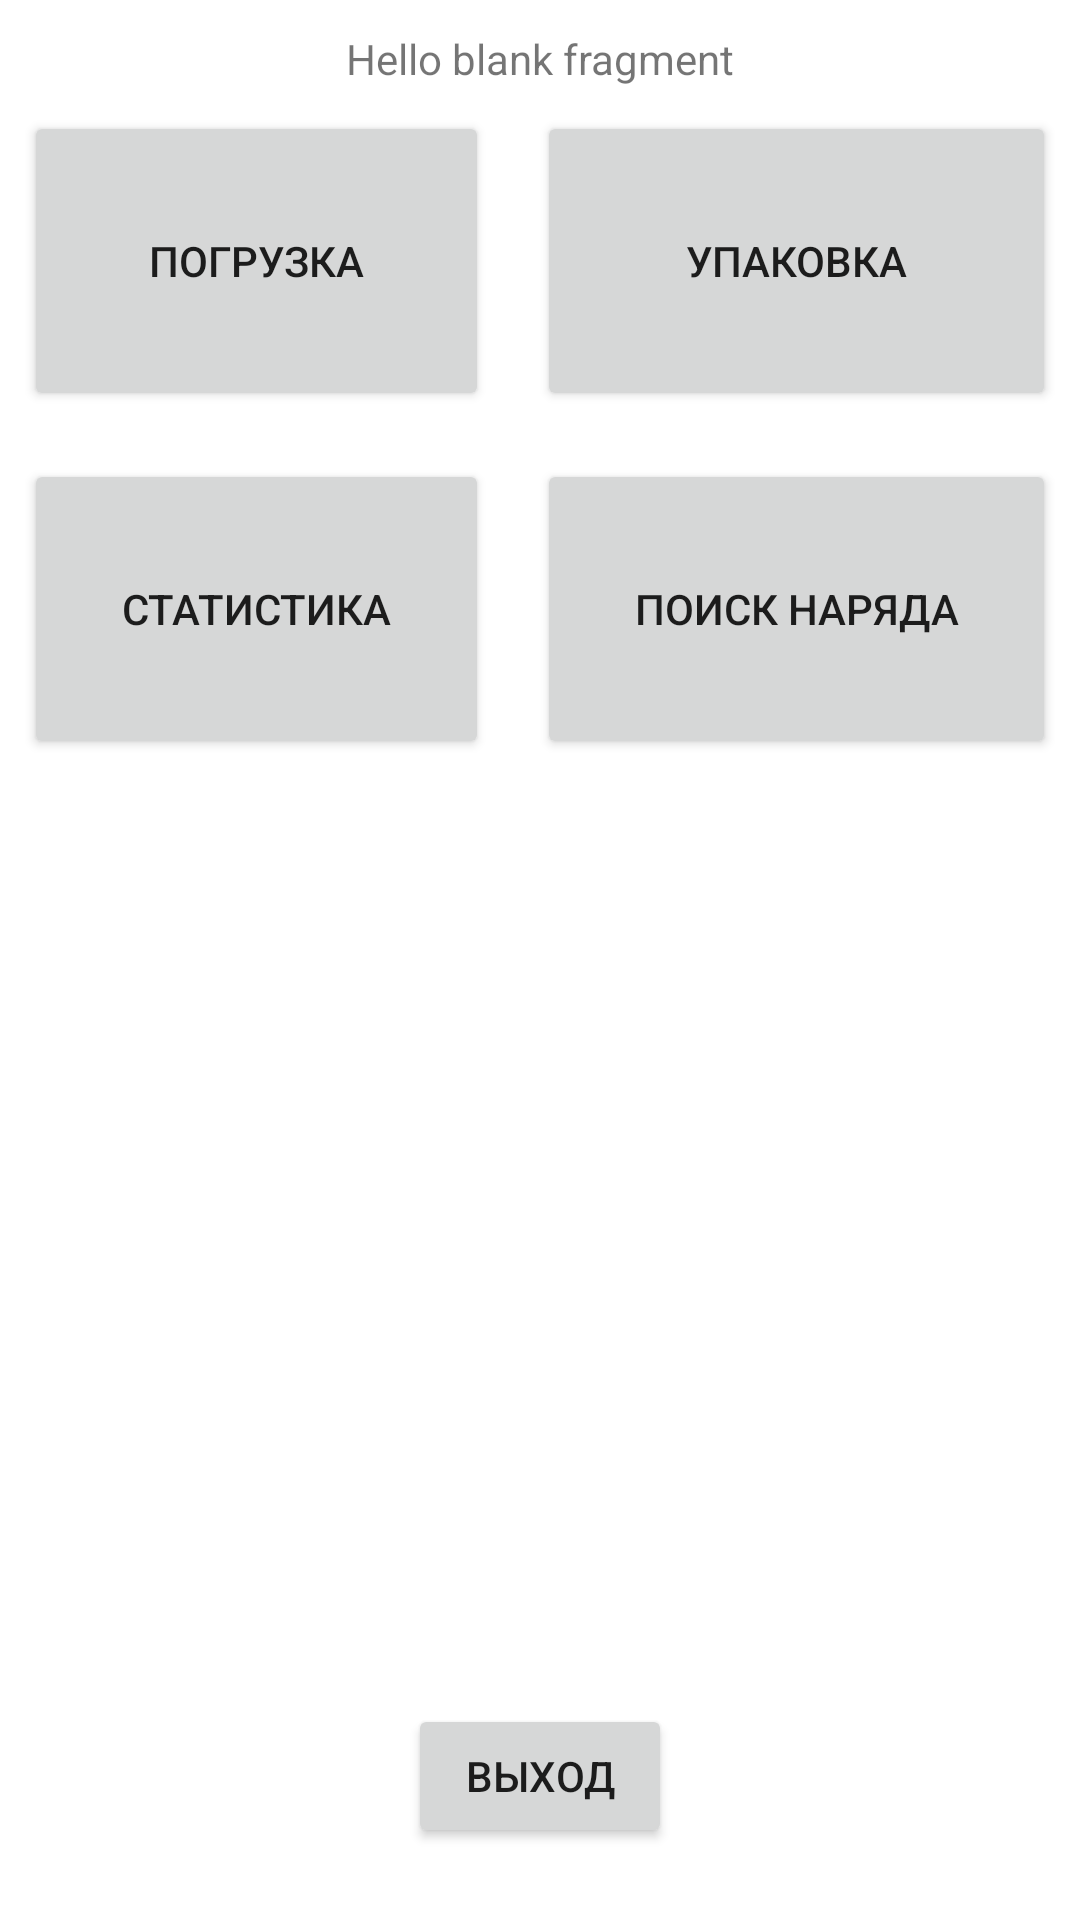

Here is an Android app screen rendered from its layout file. Give the layout XML and the strings, colors and styles it references.
<!-- AndroidManifest.xml: application theme Theme.EntShptApplication -->
<!-- res/layout/fragment_actions.xml -->
<?xml version="1.0" encoding="utf-8"?>
<androidx.constraintlayout.widget.ConstraintLayout xmlns:android="http://schemas.android.com/apk/res/android"
    xmlns:app="http://schemas.android.com/apk/res-auto"
    xmlns:tools="http://schemas.android.com/tools"
    android:layout_width="match_parent"
    android:layout_height="match_parent"
    android:orientation="vertical"
    tools:context=".ui.actions.ActionsFragment">

    <TextView
        android:id="@+id/workerFIOTextView"
        android:layout_width="wrap_content"
        android:layout_height="wrap_content"
        android:layout_marginTop="10dp"
        android:text="@string/hello_blank_fragment"
        app:layout_constraintEnd_toEndOf="parent"
        app:layout_constraintStart_toStartOf="parent"
        app:layout_constraintTop_toTopOf="parent" />

    <TableLayout
        android:id="@+id/tableLayout2"
        android:layout_width="match_parent"
        android:layout_height="wrap_content"
        app:layout_constraintTop_toBottomOf="@+id/workerFIOTextView">

        <TableRow>

            <Button
                android:id="@+id/actListActionBtn"
                android:layout_width="wrap_content"
                android:layout_height="wrap_content"
                android:layout_margin="8dp"
                android:layout_weight="1"
                android:height="100dp"
                android:text="Погрузка" />

            <Button
                android:id="@+id/upakActionBtn"
                android:layout_width="wrap_content"
                android:layout_height="wrap_content"
                android:layout_margin="8dp"
                android:layout_weight="1"
                android:height="100dp"
                android:text="Упаковка" />
        </TableRow>

        <TableRow>

            <Button
                android:id="@+id/statActionBtn"
                android:layout_width="wrap_content"
                android:layout_height="100dp"
                android:layout_margin="8dp"
                android:layout_weight="1"
                android:text="Статистика" />

            <Button
                android:id="@+id/findActionBtn"
                android:layout_width="wrap_content"
                android:layout_height="100dp"
                android:layout_margin="8dp"
                android:layout_weight="1"
                android:text="Поиск наряда" />
        </TableRow>
        <TableRow>

            <Button
                android:id="@+id/videoActionBtn"
                android:layout_width="wrap_content"
                android:layout_height="100dp"
                android:layout_margin="8dp"
                android:layout_weight="1"
                android:text="Видео"
                android:visibility="gone" />
        </TableRow>
    </TableLayout>

    <Button
        android:id="@+id/exitActionBtn"
        android:layout_width="wrap_content"
        android:layout_height="wrap_content"
        android:layout_gravity="bottom"
        android:layout_marginBottom="24dp"
        android:text="Выход"
        app:layout_constraintBottom_toBottomOf="parent"
        app:layout_constraintEnd_toEndOf="parent"
        app:layout_constraintStart_toStartOf="parent" />

</androidx.constraintlayout.widget.ConstraintLayout>
<!-- resources referenced by this layout -->
<resources>
  <string name="hello_blank_fragment">Hello blank fragment</string>
  <style name="Theme.EntShptApplication" parent="Theme.MaterialComponents.DayNight.NoActionBar">
          
          <item name="colorPrimary">@color/purple_500</item>
          <item name="colorPrimaryVariant">@color/purple_700</item>
          <item name="colorOnPrimary">@color/white</item>
          
          <item name="colorSecondary">@color/teal_200</item>
          <item name="colorSecondaryVariant">@color/teal_700</item>
          <item name="colorOnSecondary">@color/black</item>
          
          <item name="android:statusBarColor">?attr/colorPrimaryVariant</item>
          
          
          <item name="bottomSheetDialogTheme">@style/ThemeOverlay.App.BottomSheetDialog</item>
      </style>
  <color name="purple_500">#FF6200EE</color>
  <color name="purple_700">#FF3700B3</color>
  <color name="white">#FFFFFFFF</color>
  <color name="teal_200">#FF03DAC5</color>
  <color name="teal_700">#FF018786</color>
  <color name="black">#FF000000</color>
  <style name="ThemeOverlay.App.BottomSheetDialog" parent="ThemeOverlay.Material3.BottomSheetDialog">
          <item name="bottomSheetStyle">@style/ModalBottomSheetDialog</item>
      </style>
  <style name="ModalBottomSheetDialog" parent="Widget.Material3.BottomSheet.Modal">
          <item name="backgroundTint">@color/white</item>
          <item name="shapeAppearance">@style/ShapeAppearance.App.LargeComponent</item>
      </style>
  <style name="ShapeAppearance.App.LargeComponent" parent="ShapeAppearance.Material3.LargeComponent">
          
          <item name="background">@drawable/bottomsheet_shape</item>
      </style>
  <!-- drawable bottomsheet_shape (drawable) -->
  <?xml version="1.0" encoding="utf-8"?>
  <shape xmlns:android="http://schemas.android.com/apk/res/android"
      android:shape="rectangle">
      <solid android:color="@color/white"/>
      <corners android:topLeftRadius="20dp"
          android:topRightRadius="20dp"/>
      <padding android:left="20dp"
          android:right="20dp"
          android:top="20dp"/>
      <gradient android:type="linear"
          android:angle="90"
          android:startColor="#ffffff"
          android:endColor="#e0e0e0"/>
  </shape>
</resources>
